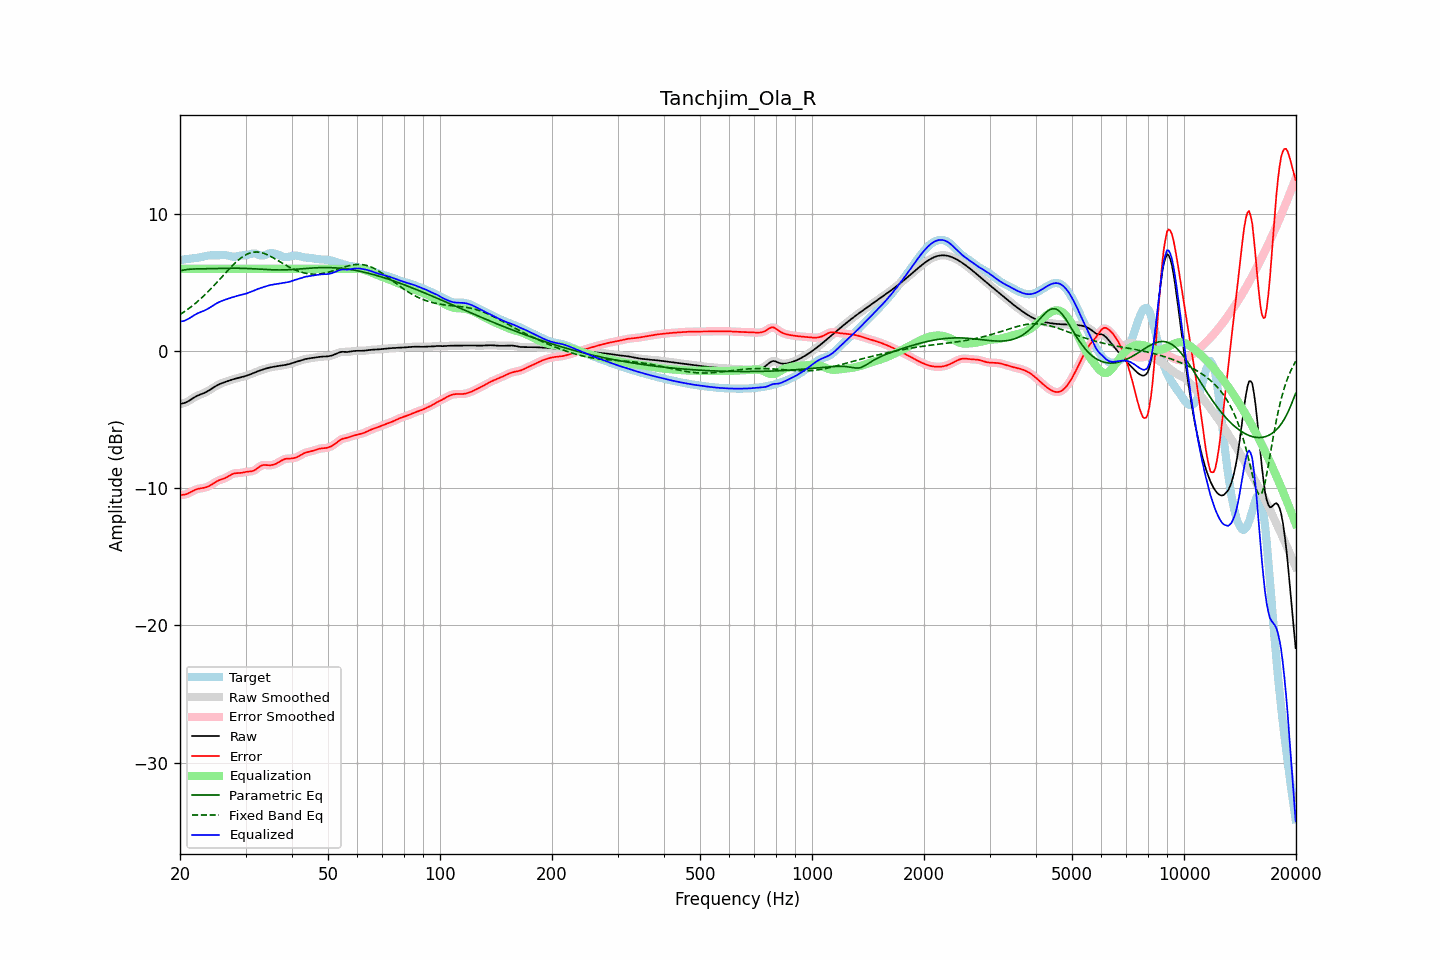

Source data for this figure (header and first rows):
frequency, raw, error, smoothed, error_smoothed, equalization, parametric_eq, fixed_band_eq, equalized_raw, equalized_smoothed, target
20.00, -3.86, -10.49, -3.85, -10.49, 6.00, 5.85, 2.66, 2.14, 2.15, 6.63
20.20, -3.83, -10.48, -3.84, -10.49, 6.00, 5.88, 2.74, 2.17, 2.16, 6.65
20.40, -3.80, -10.48, -3.81, -10.48, 6.00, 5.91, 2.82, 2.20, 2.19, 6.67
20.61, -3.77, -10.46, -3.77, -10.46, 6.00, 5.93, 2.90, 2.23, 2.23, 6.69
20.81, -3.72, -10.42, -3.72, -10.42, 6.00, 5.95, 2.98, 2.28, 2.28, 6.71
21.02, -3.66, -10.38, -3.66, -10.38, 6.00, 5.96, 3.07, 2.34, 2.34, 6.72
21.23, -3.59, -10.32, -3.59, -10.32, 6.00, 5.97, 3.15, 2.41, 2.41, 6.73
21.44, -3.51, -10.26, -3.51, -10.26, 6.00, 5.98, 3.24, 2.49, 2.49, 6.74
21.66, -3.44, -10.19, -3.44, -10.20, 6.00, 5.99, 3.33, 2.56, 2.56, 6.76
21.87, -3.36, -10.14, -3.37, -10.14, 6.00, 5.99, 3.43, 2.64, 2.63, 6.77
22.09, -3.30, -10.09, -3.30, -10.09, 6.00, 6.00, 3.53, 2.70, 2.70, 6.79
22.31, -3.24, -10.05, -3.24, -10.05, 6.00, 6.00, 3.63, 2.76, 2.76, 6.81
22.54, -3.19, -10.02, -3.19, -10.02, 6.00, 6.00, 3.73, 2.81, 2.81, 6.83
22.76, -3.14, -10.00, -3.14, -10.00, 6.00, 6.00, 3.84, 2.86, 2.86, 6.86
22.99, -3.10, -9.98, -3.10, -9.98, 6.00, 6.00, 3.94, 2.90, 2.90, 6.88
23.22, -3.05, -9.96, -3.05, -9.96, 6.00, 6.01, 4.05, 2.95, 2.95, 6.91
23.45, -2.99, -9.93, -2.99, -9.93, 6.00, 6.01, 4.17, 3.01, 3.01, 6.94
23.69, -2.93, -9.89, -2.93, -9.89, 6.00, 6.01, 4.28, 3.07, 3.07, 6.96
23.92, -2.86, -9.84, -2.86, -9.84, 6.00, 6.01, 4.40, 3.14, 3.14, 6.98
24.16, -2.79, -9.78, -2.79, -9.78, 6.00, 6.02, 4.52, 3.21, 3.21, 6.99
24.40, -2.72, -9.70, -2.72, -9.70, 6.00, 6.02, 4.64, 3.28, 3.28, 6.99
24.65, -2.64, -9.63, -2.64, -9.63, 6.00, 6.02, 4.77, 3.36, 3.36, 6.99
24.89, -2.57, -9.55, -2.57, -9.55, 6.00, 6.02, 4.89, 3.43, 3.43, 6.99
25.14, -2.50, -9.49, -2.50, -9.49, 6.00, 6.03, 5.02, 3.50, 3.50, 6.99
25.39, -2.44, -9.43, -2.44, -9.43, 6.00, 6.03, 5.15, 3.56, 3.56, 6.99
25.65, -2.39, -9.39, -2.39, -9.39, 6.00, 6.03, 5.27, 3.61, 3.61, 7.00
25.91, -2.34, -9.35, -2.34, -9.35, 6.00, 6.04, 5.40, 3.66, 3.66, 7.01
26.16, -2.29, -9.31, -2.29, -9.31, 6.00, 6.04, 5.53, 3.71, 3.71, 7.01
26.43, -2.25, -9.26, -2.25, -9.26, 6.00, 6.04, 5.66, 3.75, 3.75, 7.01
26.69, -2.21, -9.20, -2.21, -9.20, 6.00, 6.04, 5.79, 3.79, 3.79, 6.99
26.96, -2.17, -9.13, -2.17, -9.13, 6.00, 6.05, 5.92, 3.83, 3.83, 6.96
27.23, -2.13, -9.06, -2.13, -9.06, 6.00, 6.05, 6.04, 3.87, 3.87, 6.93
27.50, -2.09, -8.99, -2.09, -9.00, 6.00, 6.05, 6.16, 3.91, 3.91, 6.90
27.77, -2.05, -8.94, -2.05, -8.95, 6.00, 6.05, 6.28, 3.95, 3.95, 6.89
28.05, -2.02, -8.91, -2.02, -8.91, 6.00, 6.05, 6.40, 3.98, 3.98, 6.89
28.33, -1.99, -8.90, -1.99, -8.90, 6.00, 6.05, 6.51, 4.01, 4.01, 6.91
28.62, -1.96, -8.89, -1.96, -8.89, 6.00, 6.05, 6.61, 4.04, 4.04, 6.93
28.90, -1.93, -8.89, -1.93, -8.89, 6.00, 6.05, 6.71, 4.07, 4.07, 6.96
29.19, -1.90, -8.88, -1.90, -8.88, 6.00, 6.04, 6.80, 4.10, 4.10, 6.97
29.48, -1.87, -8.86, -1.87, -8.86, 6.00, 6.04, 6.88, 4.13, 4.13, 6.99
29.78, -1.84, -8.83, -1.84, -8.83, 6.00, 6.04, 6.96, 4.16, 4.16, 6.99
30.08, -1.80, -8.81, -1.80, -8.81, 6.00, 6.03, 7.03, 4.20, 4.20, 7.00
30.38, -1.77, -8.79, -1.77, -8.79, 6.00, 6.03, 7.09, 4.23, 4.23, 7.02
30.68, -1.72, -8.78, -1.72, -8.78, 6.00, 6.02, 7.13, 4.28, 4.28, 7.05
30.99, -1.68, -8.77, -1.68, -8.77, 6.00, 6.02, 7.17, 4.32, 4.32, 7.09
31.30, -1.63, -8.75, -1.63, -8.75, 6.00, 6.01, 7.20, 4.37, 4.37, 7.12
31.61, -1.58, -8.71, -1.58, -8.70, 6.00, 6.00, 7.22, 4.42, 4.42, 7.13
31.93, -1.53, -8.64, -1.53, -8.64, 6.00, 6.00, 7.23, 4.47, 4.47, 7.11
32.24, -1.49, -8.55, -1.49, -8.55, 6.00, 5.99, 7.23, 4.51, 4.51, 7.07
32.57, -1.44, -8.46, -1.44, -8.46, 6.00, 5.98, 7.22, 4.56, 4.56, 7.02
32.89, -1.40, -8.38, -1.40, -8.38, 6.00, 5.98, 7.20, 4.60, 4.60, 6.98
33.22, -1.36, -8.33, -1.36, -8.33, 6.00, 5.97, 7.17, 4.64, 4.64, 6.97
33.55, -1.32, -8.30, -1.32, -8.30, 6.00, 5.96, 7.14, 4.68, 4.68, 6.98
33.89, -1.29, -8.31, -1.29, -8.30, 6.00, 5.95, 7.09, 4.71, 4.71, 7.02
34.23, -1.25, -8.32, -1.25, -8.31, 6.00, 5.95, 7.05, 4.75, 4.75, 7.07
34.57, -1.22, -8.33, -1.22, -8.32, 6.00, 5.94, 6.99, 4.78, 4.78, 7.11
34.92, -1.19, -8.32, -1.19, -8.32, 6.00, 5.94, 6.93, 4.81, 4.81, 7.13
35.27, -1.16, -8.31, -1.16, -8.31, 6.00, 5.93, 6.87, 4.84, 4.84, 7.14
35.62, -1.14, -8.28, -1.14, -8.28, 6.00, 5.93, 6.81, 4.86, 4.86, 7.14
35.97, -1.12, -8.24, -1.12, -8.24, 6.00, 5.93, 6.74, 4.88, 4.88, 7.12
... 635 more rows
